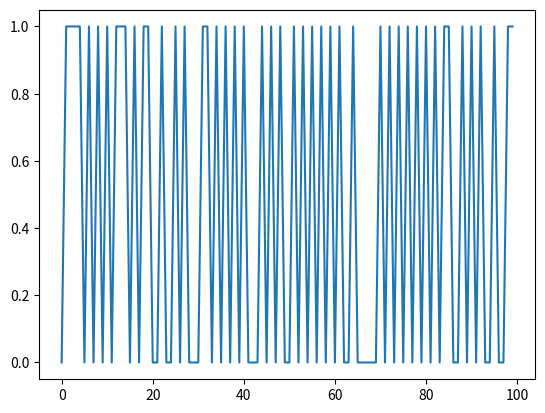

The matplotlib source for this figure:
import matplotlib.pyplot as plt
import numpy as np
import random



class MarkovChain:
    def __init__(self, mat, dist, state=None):
        self.mat = np.array(mat)
        self.dist = np.array(dist)
        self.sz = len(mat)
        if state is None:
            self.collapse()
        else:
            self.state = state
    
    def step(self):
        self.dist @= self.mat
        # no longer certain what the state is
        self.state = None
    
    def collapse(self):
        x = np.random.random()
        for i, prob in enumerate(self.dist):
            if x < prob:
                self.state = i
                self.dist = [0.0] * self.sz
                self.dist[i] = 1.0
                return i
            x -= prob
    
    def simulate(self, trials):
        states = [0.0] * trials
        states[0] = self.collapse()

        for i in range(1, trials):
            self.step()
            states[i] = self.collapse()
        
        return states
    
    def plot_sim(self, states):
        plt.plot(states)
        plt.show()

    # state should not be None
    # steps and collapses
    def step_collapse(self):
        x = np.random.random()
        self.dist @= self.mat
        for i, prob in enumerate(self.dist):
            if x < prob:
                self.state = i
                self.dist = [0.0] * self.sz
                self.dist[i] = 1.0
                break
            x -= prob  

a = np.array([[0.3, 0.7],
              [0.7, 0.3]])


m = MarkovChain(a, [0.5, 0.5])
m.plot_sim(m.simulate(100))